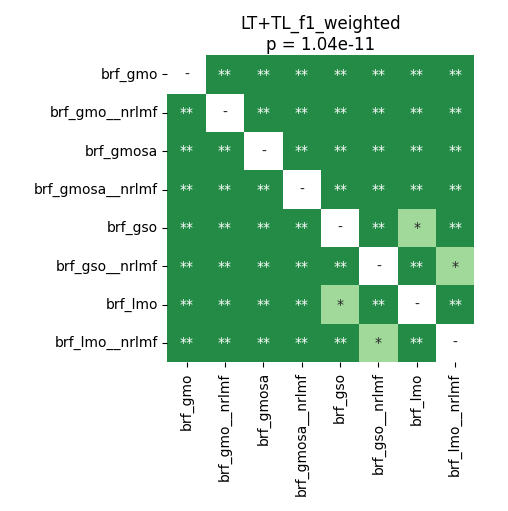

The data file committed next to this chart (first rows):
	brf_gmo	brf_gmo__nrlmf	brf_gmosa	brf_gmosa__nrlmf	brf_gso	brf_gso__nrlmf	brf_lmo	brf_lmo__nrlmf
brf_gmo	1.0	0.002279	0.002279	0.004207	0.002279	0.002279	0.002279	0.002279
brf_gmo__nrlmf	0.002279	1.0	0.002279	0.002279	0.002279	0.002279	0.002279	0.002279
brf_gmosa	0.002279	0.002279	1.0	0.002279	0.002279	0.002279	0.002279	0.002279
brf_gmosa__nrlmf	0.004207	0.002279	0.002279	1.0	0.004207	0.002279	0.002279	0.002279
brf_gso	0.002279	0.002279	0.002279	0.004207	1.0	0.002279	0.02025	0.002279
brf_gso__nrlmf	0.002279	0.002279	0.002279	0.002279	0.002279	1.0	0.002279	0.02801
brf_lmo	0.002279	0.002279	0.002279	0.002279	0.02025	0.002279	1.0	0.002279
brf_lmo__nrlmf	0.002279	0.002279	0.002279	0.002279	0.002279	0.02801	0.002279	1.0
